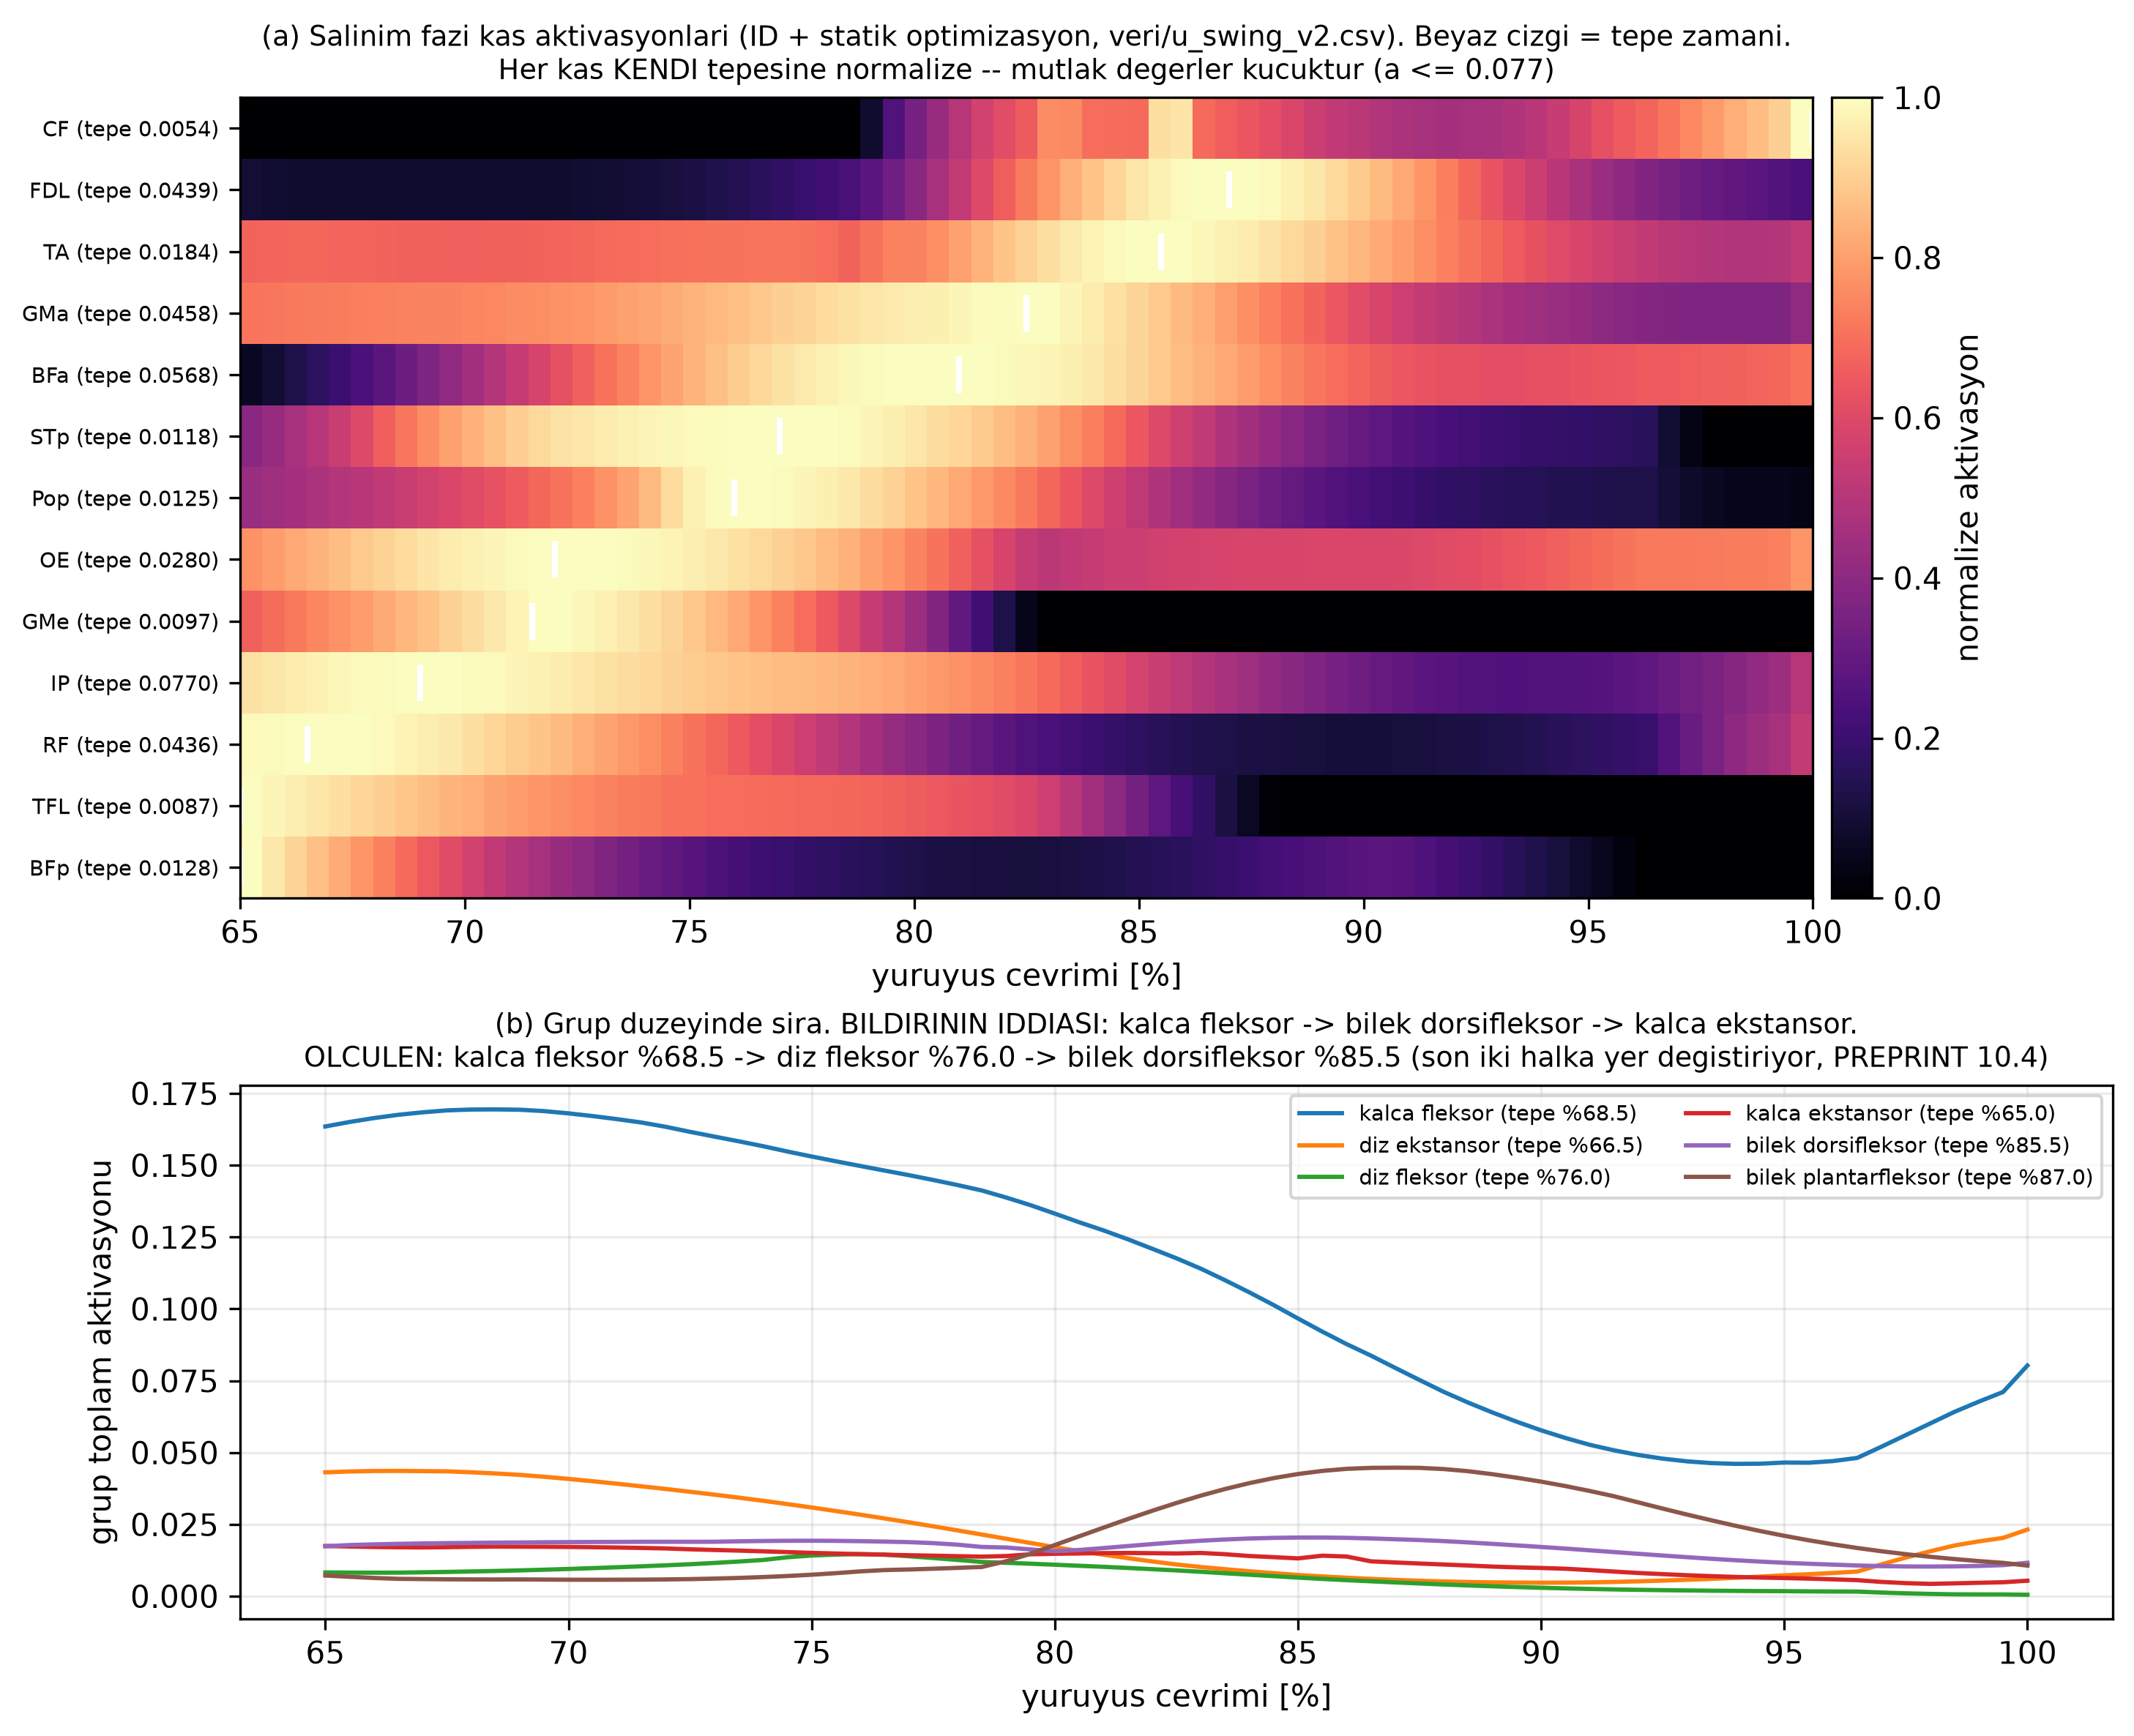

Values plotted in this chart, from the file beside it:
# kaynak veri/u_swing_v2.csv; grup tepe …
# dogrulama_salinim.png kaynak verisi
gait_pct, a_BFp, a_TFL, a_RF, a_IP, a_GMe, a_OE, a_Pop, a_STp, a_BFa, a_GMa, a_TA, a_FDL, a_CF, grup_kalca_fleksor, grup_diz_ekstansor, grup_diz_fleksor, grup_kalca_ekstansor, grup_bilek_dorsifleksor, grup_bilek_plantarfleksor
65, 0.01281, 0.0087, 0.04312, 0.07245, 0.00649, 0.02162, 0.00538, 0.00468, 0.00369, 0.03271, 0.01242, 0.00431, 0, 0.1635, 0.04312, 0.00828, 0.01749, 0.01739, 0.00721
65.5, 0.01225, 0.00856, 0.04341, 0.0734, 0.00677, 0.02228, 0.00556, 0.00505, 0.0055, 0.0329, 0.01248, 0.00411, 0, 0.165, 0.04341, 0.00822, 0.0173, 0.01781, 0.00677
66, 0.01169, 0.00842, 0.04358, 0.07427, 0.00704, 0.02294, 0.00575, 0.00545, 0.00744, 0.03308, 0.01253, 0.00392, 0, 0.1664, 0.04358, 0.00819, 0.01714, 0.01805, 0.00636
66.5, 0.01113, 0.00828, 0.04361, 0.07514, 0.00729, 0.02363, 0.00595, 0.00591, 0.00939, 0.03321, 0.01256, 0.0038, 0, 0.1675, 0.04361, 0.00821, 0.01704, 0.01823, 0.00606
67, 0.01057, 0.00814, 0.04354, 0.07583, 0.00753, 0.02428, 0.00616, 0.00641, 0.01146, 0.03335, 0.01251, 0.0038, 0, 0.1684, 0.04354, 0.00833, 0.01698, 0.01837, 0.00597
67.5, 0.01, 0.00798, 0.04346, 0.0763, 0.00775, 0.02491, 0.00638, 0.00708, 0.01367, 0.03358, 0.01246, 0.00381, 0, 0.1691, 0.04346, 0.00846, 0.01708, 0.01848, 0.00589
68, 0.00941, 0.00783, 0.04313, 0.07668, 0.00802, 0.02549, 0.0066, 0.00778, 0.01596, 0.0337, 0.0124, 0.00383, 0, 0.1694, 0.04313, 0.00862, 0.01719, 0.01856, 0.00585
68.5, 0.00883, 0.00767, 0.04272, 0.07691, 0.00827, 0.02604, 0.00683, 0.00844, 0.01834, 0.03384, 0.01235, 0.00387, 0, 0.1694, 0.04272, 0.00879, 0.01727, 0.01865, 0.00583
69, 0.00828, 0.00752, 0.04223, 0.07701, 0.00853, 0.02655, 0.00708, 0.00896, 0.0208, 0.034, 0.01231, 0.00393, 0, 0.1693, 0.04223, 0.009, 0.01724, 0.01871, 0.00585
69.5, 0.00777, 0.00736, 0.04157, 0.07693, 0.00881, 0.02698, 0.00733, 0.00944, 0.02322, 0.03414, 0.0123, 0.0039, 0, 0.1688, 0.04157, 0.00923, 0.01721, 0.01878, 0.0058
70, 0.00728, 0.00721, 0.04082, 0.07665, 0.00907, 0.02733, 0.00759, 0.00988, 0.02565, 0.03428, 0.0123, 0.00385, 0, 0.168, 0.04082, 0.00949, 0.01716, 0.01883, 0.00575
70.5, 0.0068, 0.00706, 0.04001, 0.07622, 0.00932, 0.02761, 0.00787, 0.01026, 0.02811, 0.03447, 0.01232, 0.00383, 0, 0.1671, 0.04001, 0.00978, 0.01706, 0.01888, 0.00574
71, 0.00635, 0.00692, 0.03915, 0.07567, 0.00955, 0.02781, 0.00817, 0.0106, 0.03056, 0.03472, 0.01236, 0.00383, 0, 0.166, 0.03915, 0.01009, 0.01695, 0.0189, 0.00575
71.5, 0.00592, 0.00679, 0.03825, 0.07503, 0.00975, 0.02795, 0.0085, 0.01089, 0.03299, 0.03503, 0.01243, 0.00387, 0, 0.1648, 0.03825, 0.01041, 0.01681, 0.01894, 0.00578
72, 0.0055, 0.00666, 0.03733, 0.07427, 0.00972, 0.02805, 0.00885, 0.01113, 0.03539, 0.03537, 0.0125, 0.00394, 0, 0.1633, 0.03733, 0.01076, 0.01663, 0.01895, 0.00585
72.5, 0.00512, 0.00653, 0.03635, 0.07334, 0.00962, 0.02805, 0.00922, 0.01121, 0.03773, 0.03576, 0.01258, 0.00404, 0, 0.1616, 0.03635, 0.01114, 0.01633, 0.01894, 0.00596
73, 0.00474, 0.00643, 0.03535, 0.07247, 0.00949, 0.02801, 0.00965, 0.01136, 0.03998, 0.03621, 0.01267, 0.0042, 0, 0.16, 0.03535, 0.01159, 0.0161, 0.01896, 0.00614
73.5, 0.00439, 0.00634, 0.03431, 0.0716, 0.00933, 0.0279, 0.01014, 0.01149, 0.04213, 0.03673, 0.01277, 0.00444, 0, 0.1583, 0.03431, 0.01207, 0.01588, 0.01911, 0.00637
74, 0.00405, 0.00626, 0.03322, 0.07071, 0.00913, 0.02772, 0.01069, 0.01158, 0.04416, 0.03729, 0.01286, 0.00474, 0, 0.1566, 0.03322, 0.01262, 0.01563, 0.01922, 0.00667
74.5, 0.00372, 0.00618, 0.03207, 0.06977, 0.00888, 0.02744, 0.0116, 0.01164, 0.04604, 0.03786, 0.01294, 0.00508, 0, 0.1548, 0.03207, 0.01356, 0.01536, 0.01929, 0.00704
75, 0.00341, 0.00613, 0.03088, 0.06892, 0.00861, 0.02712, 0.01216, 0.01168, 0.04779, 0.03848, 0.01301, 0.00548, 0, 0.153, 0.03088, 0.01417, 0.01509, 0.01931, 0.00749
75.5, 0.00314, 0.00608, 0.02965, 0.06817, 0.00831, 0.02676, 0.01241, 0.01172, 0.04941, 0.03914, 0.01306, 0.00595, 0, 0.1514, 0.02965, 0.01449, 0.01486, 0.01927, 0.00803
76, 0.00289, 0.00605, 0.02838, 0.0675, 0.00797, 0.02635, 0.01249, 0.01175, 0.05089, 0.03982, 0.01308, 0.00648, 0, 0.1497, 0.02838, 0.01466, 0.01464, 0.01916, 0.00865
76.5, 0.00268, 0.00602, 0.02707, 0.06691, 0.00761, 0.02589, 0.01248, 0.01177, 0.05222, 0.04051, 0.0131, 0.00709, 0, 0.1481, 0.02707, 0.0145, 0.01445, 0.01901, 0.00911
77, 0.00249, 0.006, 0.02572, 0.06639, 0.00723, 0.02538, 0.0124, 0.01178, 0.05342, 0.04119, 0.01312, 0.0078, 0, 0.1465, 0.02572, 0.01391, 0.01427, 0.01883, 0.00931
77.5, 0.00233, 0.00598, 0.02433, 0.06588, 0.0068, 0.02481, 0.01228, 0.01178, 0.05445, 0.04186, 0.01305, 0.00856, 0, 0.1449, 0.02433, 0.0133, 0.01411, 0.01848, 0.00958
78, 0.00219, 0.00596, 0.02291, 0.06538, 0.00634, 0.02417, 0.01211, 0.01175, 0.05532, 0.04249, 0.01284, 0.00934, 0, 0.1431, 0.02291, 0.01264, 0.01394, 0.01794, 0.00987
78.5, 0.00208, 0.00594, 0.02147, 0.06486, 0.00584, 0.02346, 0.01191, 0.0117, 0.05602, 0.04308, 0.01244, 0.01014, 0, 0.1412, 0.02147, 0.01193, 0.01378, 0.01716, 0.01019
79, 0.00193, 0.00589, 0.02, 0.06404, 0.00527, 0.0226, 0.01164, 0.01158, 0.05646, 0.04354, 0.01306, 0.01208, 0.00048, 0.1387, 0.02, 0.01164, 0.01399, 0.01696, 0.01219
79.5, 0.00181, 0.00581, 0.01853, 0.06298, 0.00482, 0.02181, 0.01132, 0.01142, 0.0567, 0.04395, 0.01364, 0.01456, 0.00137, 0.1361, 0.01853, 0.01132, 0.0146, 0.01628, 0.01477
80, 0.00169, 0.00573, 0.01708, 0.06181, 0.00428, 0.02088, 0.01097, 0.01121, 0.05674, 0.04425, 0.0137, 0.01749, 0.00187, 0.1331, 0.01708, 0.01097, 0.01477, 0.01567, 0.01781
80.5, 0.00159, 0.00563, 0.0157, 0.06065, 0.00364, 0.01984, 0.0106, 0.01099, 0.05668, 0.04452, 0.01417, 0.02045, 0.0023, 0.1301, 0.0157, 0.0106, 0.01488, 0.01609, 0.02085
81, 0.00153, 0.00553, 0.01446, 0.05948, 0.00288, 0.01872, 0.01024, 0.01077, 0.05677, 0.04497, 0.01482, 0.0234, 0.00271, 0.1273, 0.01446, 0.01024, 0.01501, 0.01676, 0.02387
81.5, 0.00148, 0.00541, 0.01326, 0.05817, 0.00209, 0.01753, 0.00984, 0.01051, 0.05666, 0.0453, 0.0155, 0.02631, 0.00307, 0.1242, 0.01326, 0.00984, 0.01506, 0.01746, 0.02685
82, 0.00146, 0.00527, 0.01212, 0.05672, 0.00128, 0.01629, 0.00942, 0.01021, 0.05638, 0.04555, 0.01615, 0.02912, 0.00331, 0.1209, 0.01212, 0.00942, 0.01498, 0.01815, 0.02972
82.5, 0.00145, 0.00512, 0.01105, 0.05516, 0.00047, 0.01503, 0.00899, 0.00989, 0.05603, 0.04581, 0.01675, 0.0318, 0.00354, 0.1176, 0.01105, 0.00899, 0.01488, 0.01878, 0.03245
83, 0.00149, 0.00483, 0.01017, 0.05322, 0, 0.01445, 0.00851, 0.00948, 0.05569, 0.04578, 0.01726, 0.0343, 0.0041, 0.114, 0.01017, 0.00851, 0.01507, 0.01931, 0.035
83.5, 0.00155, 0.00439, 0.00941, 0.05109, 0, 0.01481, 0.008, 0.00899, 0.05507, 0.04509, 0.01769, 0.03657, 0.00408, 0.11, 0.00941, 0.008, 0.01462, 0.01975, 0.03731
84, 0.00163, 0.00393, 0.00869, 0.04894, 0, 0.01511, 0.00749, 0.00861, 0.05418, 0.04419, 0.01802, 0.03859, 0.00376, 0.1057, 0.00869, 0.00749, 0.014, 0.02009, 0.03936
84.5, 0.00174, 0.00347, 0.00802, 0.04672, 0, 0.01535, 0.00699, 0.00811, 0.05306, 0.04312, 0.01825, 0.04031, 0.00375, 0.1013, 0.00802, 0.00699, 0.0136, 0.02031, 0.04111
85, 0.00186, 0.00299, 0.00739, 0.04443, 0, 0.01552, 0.00649, 0.00759, 0.05171, 0.04185, 0.01838, 0.04172, 0.00372, 0.09666, 0.00739, 0.00649, 0.01317, 0.02042, 0.04253
85.5, 0.00197, 0.00248, 0.0069, 0.04208, 0, 0.01579, 0.00603, 0.00708, 0.05048, 0.04063, 0.01842, 0.04279, 0.00506, 0.09209, 0.0069, 0.00603, 0.01411, 0.02043, 0.04361
86, 0.00209, 0.00199, 0.00645, 0.03994, 0, 0.016, 0.00559, 0.00661, 0.04919, 0.03936, 0.01835, 0.0435, 0.00512, 0.08774, 0.00645, 0.00559, 0.01382, 0.02032, 0.04433
86.5, 0.00225, 0.00154, 0.00604, 0.03808, 0, 0.01616, 0.0052, 0.00618, 0.04788, 0.03808, 0.01819, 0.04385, 0.00372, 0.08374, 0.00604, 0.0052, 0.01215, 0.02011, 0.04467
87, 0.00242, 0.00105, 0.00569, 0.03604, 0, 0.01628, 0.00481, 0.00575, 0.04647, 0.03668, 0.01797, 0.04392, 0.00358, 0.07946, 0.00569, 0.00481, 0.01175, 0.01983, 0.04474
87.5, 0.0026, 0.00058, 0.00539, 0.03404, 0, 0.01635, 0.00444, 0.00533, 0.04502, 0.03523, 0.01772, 0.04386, 0.00345, 0.07524, 0.00539, 0.00444, 0.01138, 0.01955, 0.04467
88, 0.00277, 0.00011, 0.00514, 0.03209, 0, 0.01637, 0.00409, 0.00493, 0.04357, 0.03376, 0.0174, 0.04346, 0.00334, 0.0711, 0.00514, 0.00409, 0.01104, 0.01918, 0.04425
88.5, 0.00295, 0, 0.00495, 0.03016, 0, 0.01641, 0.00376, 0.00456, 0.04215, 0.03227, 0.01701, 0.04274, 0.00318, 0.06738, 0.00495, 0.00376, 0.01069, 0.01873, 0.04351
89, 0.00313, 0, 0.00482, 0.02833, 0, 0.01644, 0.00346, 0.00421, 0.0408, 0.03079, 0.01657, 0.04172, 0.00298, 0.06394, 0.00482, 0.00346, 0.01032, 0.01822, 0.04246
89.5, 0.0033, 0, 0.00474, 0.02663, 0, 0.01645, 0.00319, 0.00389, 0.03954, 0.02935, 0.01611, 0.04052, 0.00286, 0.06072, 0.00474, 0.00319, 0.01005, 0.01769, 0.04124
90, 0.00346, 0, 0.0047, 0.02506, 0, 0.01647, 0.00295, 0.00361, 0.03838, 0.02798, 0.01564, 0.03919, 0.00277, 0.05774, 0.0047, 0.00295, 0.00984, 0.01715, 0.03988
90.5, 0.00357, 0, 0.00473, 0.02363, 0, 0.01653, 0.00273, 0.00335, 0.03741, 0.02671, 0.01515, 0.03768, 0.00265, 0.05507, 0.00473, 0.00273, 0.00957, 0.01658, 0.03834
91, 0.00342, 0, 0.00481, 0.02238, 0, 0.0166, 0.00254, 0.00311, 0.03657, 0.02551, 0.01463, 0.03601, 0.00257, 0.0527, 0.00481, 0.00254, 0.0091, 0.01598, 0.03663
91.5, 0.00317, 0, 0.00498, 0.02133, 0, 0.01681, 0.00237, 0.0029, 0.03602, 0.02446, 0.01409, 0.0342, 0.00251, 0.05077, 0.00498, 0.00237, 0.00858, 0.01537, 0.03479
92, 0.0029, 0, 0.00519, 0.02048, 0, 0.01704, 0.00223, 0.00271, 0.03563, 0.02349, 0.01356, 0.0321, 0.00248, 0.04916, 0.00519, 0.00223, 0.00809, 0.01476, 0.03265
92.5, 0.00263, 0, 0.00544, 0.01984, 0, 0.0173, 0.00211, 0.00256, 0.03536, 0.0226, 0.01304, 0.02999, 0.0025, 0.04788, 0.00544, 0.00211, 0.00769, 0.01417, 0.0305
93, 0.00234, 0, 0.00573, 0.01942, 0, 0.01759, 0.00201, 0.00243, 0.03523, 0.02179, 0.01253, 0.02795, 0.00254, 0.04694, 0.00573, 0.00201, 0.00731, 0.01359, 0.02842
93.5, 0.00204, 0, 0.00605, 0.01923, 0, 0.01791, 0.00192, 0.00232, 0.03525, 0.02105, 0.01204, 0.02599, 0.00263, 0.04633, 0.00605, 0.00192, 0.00699, 0.01304, 0.02643
... 13 more rows
